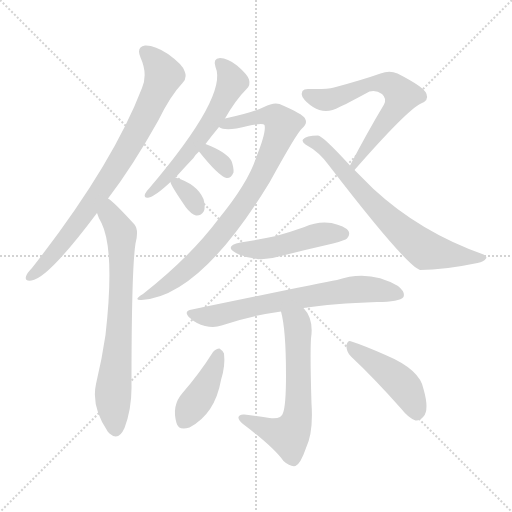
t = 0.00 s
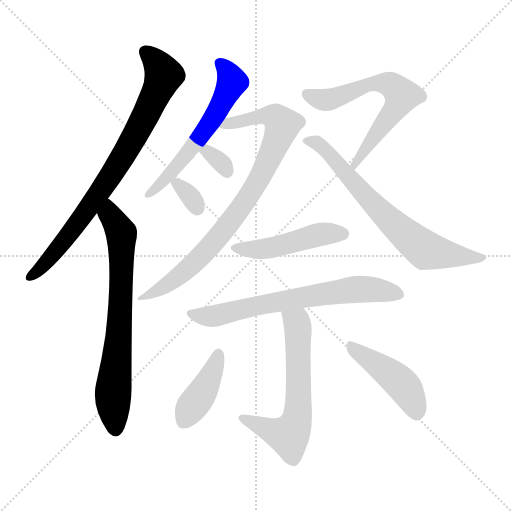
t = 1.94 s
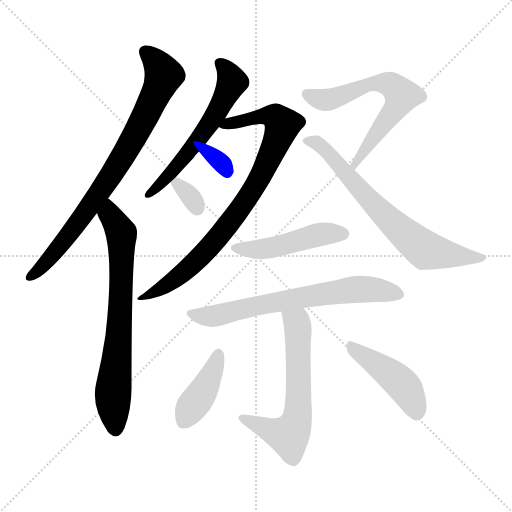
t = 3.88 s
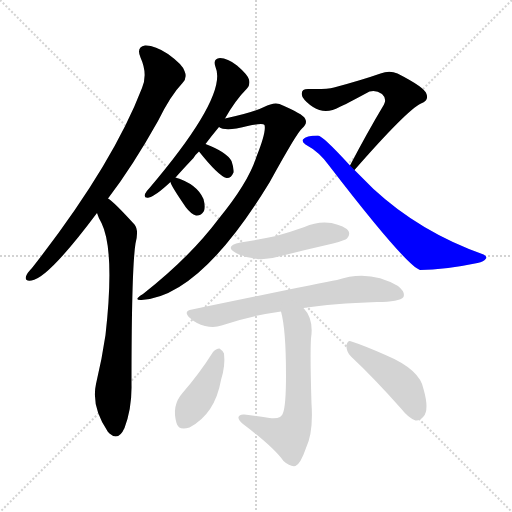
t = 5.82 s
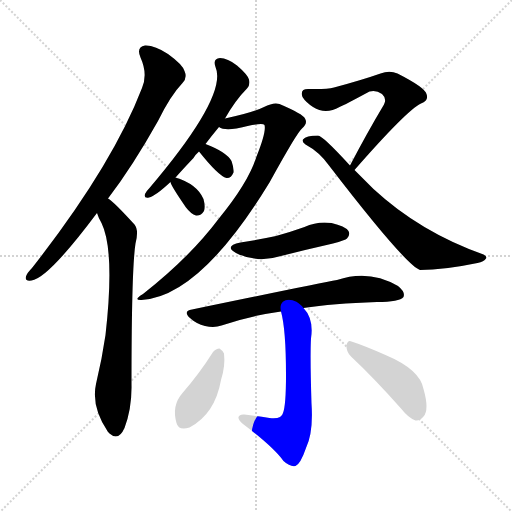
t = 7.75 s
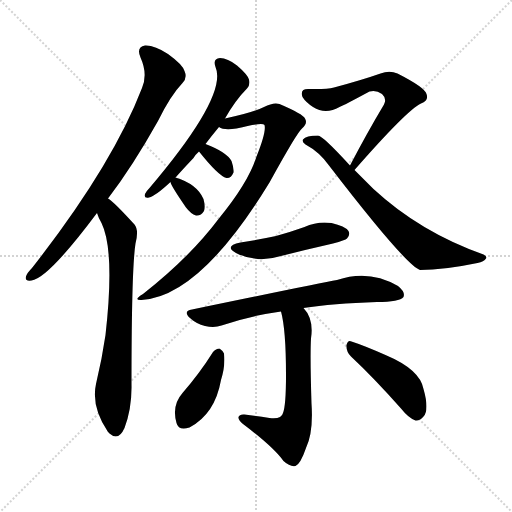
t = 9.69 s

The animated SVG that drew these frames (rendered in a browser with its animation timeline set to each time). Animation: 13 CSS @keyframes rules; one cycle of 9.69 s.

<svg version="1.1" viewBox="0 0 1024 1024" xmlns="http://www.w3.org/2000/svg">
  <g stroke="lightgray" stroke-dasharray="1,1" stroke-width="1" transform="scale(4, 4)">
    <line x1="0" y1="0" x2="256" y2="256"></line>
    <line x1="256" y1="0" x2="0" y2="256"></line>
    <line x1="128" y1="0" x2="128" y2="256"></line>
    <line x1="0" y1="128" x2="256" y2="128"></line>
  </g>
<g transform="scale(1, -1) translate(0, -900)">
   <style type="text/css">
    @keyframes keyframes0 {
      from {
       stroke: blue;
       stroke-dashoffset: 801;
       stroke-width: 128;
       }
       72% {
       animation-timing-function: step-end;
       stroke: blue;
       stroke-dashoffset: 0;
       stroke-width: 128;
       }
       to {
       stroke: black;
       stroke-width: 1024;
       }
       }
       #make-me-a-hanzi-animation-0 {
         animation: keyframes0 0.901855s both;
         animation-delay: 0.000000s;
         animation-timing-function: linear;
       }
    @keyframes keyframes1 {
      from {
       stroke: blue;
       stroke-dashoffset: 715;
       stroke-width: 128;
       }
       70% {
       animation-timing-function: step-end;
       stroke: blue;
       stroke-dashoffset: 0;
       stroke-width: 128;
       }
       to {
       stroke: black;
       stroke-width: 1024;
       }
       }
       #make-me-a-hanzi-animation-1 {
         animation: keyframes1 0.831868s both;
         animation-delay: 0.901855s;
         animation-timing-function: linear;
       }
    @keyframes keyframes2 {
      from {
       stroke: blue;
       stroke-dashoffset: 582;
       stroke-width: 128;
       }
       65% {
       animation-timing-function: step-end;
       stroke: blue;
       stroke-dashoffset: 0;
       stroke-width: 128;
       }
       to {
       stroke: black;
       stroke-width: 1024;
       }
       }
       #make-me-a-hanzi-animation-2 {
         animation: keyframes2 0.723633s both;
         animation-delay: 1.733724s;
         animation-timing-function: linear;
       }
    @keyframes keyframes3 {
      from {
       stroke: blue;
       stroke-dashoffset: 839;
       stroke-width: 128;
       }
       73% {
       animation-timing-function: step-end;
       stroke: blue;
       stroke-dashoffset: 0;
       stroke-width: 128;
       }
       to {
       stroke: black;
       stroke-width: 1024;
       }
       }
       #make-me-a-hanzi-animation-3 {
         animation: keyframes3 0.932780s both;
         animation-delay: 2.457357s;
         animation-timing-function: linear;
       }
    @keyframes keyframes4 {
      from {
       stroke: blue;
       stroke-dashoffset: 317;
       stroke-width: 128;
       }
       51% {
       animation-timing-function: step-end;
       stroke: blue;
       stroke-dashoffset: 0;
       stroke-width: 128;
       }
       to {
       stroke: black;
       stroke-width: 1024;
       }
       }
       #make-me-a-hanzi-animation-4 {
         animation: keyframes4 0.507975s both;
         animation-delay: 3.390137s;
         animation-timing-function: linear;
       }
    @keyframes keyframes5 {
      from {
       stroke: blue;
       stroke-dashoffset: 325;
       stroke-width: 128;
       }
       51% {
       animation-timing-function: step-end;
       stroke: blue;
       stroke-dashoffset: 0;
       stroke-width: 128;
       }
       to {
       stroke: black;
       stroke-width: 1024;
       }
       }
       #make-me-a-hanzi-animation-5 {
         animation: keyframes5 0.514486s both;
         animation-delay: 3.898112s;
         animation-timing-function: linear;
       }
    @keyframes keyframes6 {
      from {
       stroke: blue;
       stroke-dashoffset: 628;
       stroke-width: 128;
       }
       67% {
       animation-timing-function: step-end;
       stroke: blue;
       stroke-dashoffset: 0;
       stroke-width: 128;
       }
       to {
       stroke: black;
       stroke-width: 1024;
       }
       }
       #make-me-a-hanzi-animation-6 {
         animation: keyframes6 0.761068s both;
         animation-delay: 4.412598s;
         animation-timing-function: linear;
       }
    @keyframes keyframes7 {
      from {
       stroke: blue;
       stroke-dashoffset: 697;
       stroke-width: 128;
       }
       69% {
       animation-timing-function: step-end;
       stroke: blue;
       stroke-dashoffset: 0;
       stroke-width: 128;
       }
       to {
       stroke: black;
       stroke-width: 1024;
       }
       }
       #make-me-a-hanzi-animation-7 {
         animation: keyframes7 0.817220s both;
         animation-delay: 5.173665s;
         animation-timing-function: linear;
       }
    @keyframes keyframes8 {
      from {
       stroke: blue;
       stroke-dashoffset: 473;
       stroke-width: 128;
       }
       61% {
       animation-timing-function: step-end;
       stroke: blue;
       stroke-dashoffset: 0;
       stroke-width: 128;
       }
       to {
       stroke: black;
       stroke-width: 1024;
       }
       }
       #make-me-a-hanzi-animation-8 {
         animation: keyframes8 0.634928s both;
         animation-delay: 5.990885s;
         animation-timing-function: linear;
       }
    @keyframes keyframes9 {
      from {
       stroke: blue;
       stroke-dashoffset: 679;
       stroke-width: 128;
       }
       69% {
       animation-timing-function: step-end;
       stroke: blue;
       stroke-dashoffset: 0;
       stroke-width: 128;
       }
       to {
       stroke: black;
       stroke-width: 1024;
       }
       }
       #make-me-a-hanzi-animation-9 {
         animation: keyframes9 0.802572s both;
         animation-delay: 6.625814s;
         animation-timing-function: linear;
       }
    @keyframes keyframes10 {
      from {
       stroke: blue;
       stroke-dashoffset: 614;
       stroke-width: 128;
       }
       67% {
       animation-timing-function: step-end;
       stroke: blue;
       stroke-dashoffset: 0;
       stroke-width: 128;
       }
       to {
       stroke: black;
       stroke-width: 1024;
       }
       }
       #make-me-a-hanzi-animation-10 {
         animation: keyframes10 0.749674s both;
         animation-delay: 7.428385s;
         animation-timing-function: linear;
       }
    @keyframes keyframes11 {
      from {
       stroke: blue;
       stroke-dashoffset: 406;
       stroke-width: 128;
       }
       57% {
       animation-timing-function: step-end;
       stroke: blue;
       stroke-dashoffset: 0;
       stroke-width: 128;
       }
       to {
       stroke: black;
       stroke-width: 1024;
       }
       }
       #make-me-a-hanzi-animation-11 {
         animation: keyframes11 0.580404s both;
         animation-delay: 8.178060s;
         animation-timing-function: linear;
       }
    @keyframes keyframes12 {
      from {
       stroke: blue;
       stroke-dashoffset: 445;
       stroke-width: 128;
       }
       59% {
       animation-timing-function: step-end;
       stroke: blue;
       stroke-dashoffset: 0;
       stroke-width: 128;
       }
       to {
       stroke: black;
       stroke-width: 1024;
       }
       }
       #make-me-a-hanzi-animation-12 {
         animation: keyframes12 0.612142s both;
         animation-delay: 8.758464s;
         animation-timing-function: linear;
       }
</style>
<path d="M 216.0 503.0 Q 265.0 567.0 316.0 658.0 Q 341.0 709.0 365.0 734.0 Q 375.0 744.0 369.0 758.0 Q 365.0 771.0 336.0 792.0 Q 309.0 810.0 290.0 809.0 Q 272.0 806.0 281.0 785.0 Q 296.0 752.0 284.0 724.0 Q 224.0 568.0 64.0 364.0 Q 54.0 354.0 52.0 347.0 Q 49.0 337.0 63.0 339.0 Q 96.0 343.0 194.0 474.0 L 216.0 503.0 Z" fill="lightgray"></path> 
<path d="M 194.0 474.0 Q 197.0 464.0 203.0 454.0 Q 230.0 399.0 211.0 230.0 Q 204.0 182.0 192.0 132.0 Q 182.0 87.0 216.0 36.0 Q 217.0 36.0 219.0 33.0 Q 237.0 17.0 249.0 44.0 Q 264.0 84.0 263.0 131.0 Q 263.0 362.0 271.0 413.0 Q 278.0 440.0 269.0 451.0 Q 227.0 497.0 216.0 503.0 C 193.0 522.0 183.0 502.0 194.0 474.0 Z" fill="lightgray"></path> 
<path d="M 351.0 545.0 Q 367.0 563.0 387.0 584.0 Q 391.0 591.0 398.0 597.0 L 411.0 612.0 Q 423.0 628.0 438.0 646.0 L 450.0 663.0 Q 471.0 700.0 494.0 723.0 Q 501.0 730.0 498.0 741.0 Q 495.0 751.0 474.0 769.0 Q 455.0 784.0 440.0 784.0 Q 425.0 783.0 431.0 766.0 Q 456.0 709.0 299.0 524.0 Q 292.0 517.0 290.0 512.0 Q 287.0 503.0 298.0 505.0 Q 311.0 508.0 341.0 536.0 L 351.0 545.0 Z" fill="lightgray"></path> 
<path d="M 438.0 646.0 Q 447.0 639.0 473.0 643.0 Q 525.0 656.0 529.0 650.0 Q 533.0 637.0 513.0 587.0 Q 497.0 535.0 437.0 462.0 Q 380.0 386.0 286.0 312.0 Q 265.0 299.0 283.0 300.0 Q 400.0 307.0 539.0 535.0 Q 594.0 635.0 604.0 643.0 Q 616.0 653.0 610.0 663.0 Q 606.0 672.0 559.0 692.0 Q 547.0 696.0 528.0 686.0 Q 504.0 674.0 450.0 663.0 C 421.0 657.0 409.0 653.0 438.0 646.0 Z" fill="lightgray"></path> 
<path d="M 398.0 597.0 Q 437.0 548.0 453.0 544.0 Q 462.0 543.0 467.0 555.0 Q 468.0 564.0 463.0 578.0 Q 453.0 596.0 411.0 612.0 C 383.0 623.0 379.0 620.0 398.0 597.0 Z" fill="lightgray"></path> 
<path d="M 341.0 536.0 Q 341.0 530.0 372.0 485.0 Q 382.0 472.0 392.0 469.0 Q 402.0 468.0 408.0 478.0 Q 411.0 487.0 407.0 502.0 Q 394.0 532.0 351.0 545.0 C 337.0 549.0 337.0 549.0 341.0 536.0 Z" fill="lightgray"></path> 
<path d="M 709.0 560.0 Q 814.0 680.0 842.0 693.0 Q 858.0 699.0 853.0 712.0 Q 850.0 725.0 795.0 753.0 Q 779.0 760.0 761.0 753.0 Q 724.0 740.0 668.0 725.0 Q 653.0 721.0 618.0 722.0 Q 599.0 723.0 605.0 706.0 Q 611.0 696.0 626.0 686.0 Q 651.0 670.0 679.0 686.0 Q 689.0 690.0 739.0 717.0 Q 752.0 721.0 764.0 712.0 Q 774.0 703.0 768.0 691.0 Q 735.0 636.0 700.0 569.0 C 686.0 542.0 689.0 537.0 709.0 560.0 Z" fill="lightgray"></path> 
<path d="M 700.0 569.0 Q 645.0 629.0 636.0 629.0 Q 612.0 629.0 606.0 621.0 Q 603.0 617.0 611.0 611.0 Q 639.0 596.0 658.0 569.0 Q 811.0 370.0 840.0 360.0 Q 888.0 360.0 955.0 374.0 Q 968.0 377.0 972.0 383.0 Q 975.0 387.0 967.0 391.0 Q 840.0 436.0 747.0 522.0 Q 729.0 540.0 709.0 560.0 L 700.0 569.0 Z" fill="lightgray"></path> 
<path d="M 481.0 415.0 Q 447.0 408.0 472.0 394.0 Q 514.0 373.0 562.0 388.0 Q 613.0 401.0 666.0 413.0 Q 691.0 420.0 694.0 423.0 Q 701.0 430.0 697.0 438.0 Q 690.0 448.0 663.0 454.0 Q 635.0 458.0 609.0 446.0 Q 581.0 436.0 552.0 428.0 Q 519.0 421.0 481.0 415.0 Z" fill="lightgray"></path> 
<path d="M 607.0 284.0 Q 665.0 293.0 754.0 296.0 Q 799.0 296.0 807.0 306.0 Q 811.0 316.0 796.0 328.0 Q 738.0 362.0 674.0 340.0 Q 635.0 333.0 384.0 281.0 Q 365.0 278.0 380.0 264.0 Q 393.0 252.0 410.0 248.0 Q 429.0 244.0 443.0 249.0 Q 498.0 268.0 562.0 277.0 L 607.0 284.0 Z" fill="lightgray"></path> 
<path d="M 562.0 277.0 Q 572.0 241.0 572.0 150.0 Q 572.0 89.0 566.0 74.0 Q 563.0 61.0 539.0 64.0 Q 514.0 68.0 489.0 71.0 Q 479.0 72.0 477.0 66.0 Q 476.0 60.0 486.0 52.0 Q 547.0 6.0 567.0 -22.0 Q 580.0 -34.0 591.0 -32.0 Q 601.0 -28.0 612.0 4.0 Q 627.0 35.0 623.0 93.0 Q 620.0 189.0 622.0 223.0 Q 628.0 262.0 607.0 284.0 C 589.0 308.0 555.0 306.0 562.0 277.0 Z" fill="lightgray"></path> 
<path d="M 426.0 196.0 Q 399.0 153.0 365.0 114.0 Q 343.0 89.0 353.0 54.0 Q 357.0 38.0 379.0 45.0 Q 430.0 72.0 442.0 140.0 Q 451.0 168.0 448.0 193.0 Q 444.0 200.0 439.0 203.0 Q 432.0 203.0 426.0 196.0 Z" fill="lightgray"></path> 
<path d="M 702.0 187.0 Q 748.0 144.0 802.0 83.0 Q 817.0 64.0 831.0 59.0 Q 840.0 58.0 847.0 67.0 Q 859.0 80.0 847.0 122.0 Q 840.0 161.0 771.0 190.0 Q 728.0 209.0 703.0 217.0 Q 696.0 221.0 693.0 210.0 Q 692.0 197.0 702.0 187.0 Z" fill="lightgray"></path> 
      <clipPath id="make-me-a-hanzi-clip-0">
      <path d="M 216.0 503.0 Q 265.0 567.0 316.0 658.0 Q 341.0 709.0 365.0 734.0 Q 375.0 744.0 369.0 758.0 Q 365.0 771.0 336.0 792.0 Q 309.0 810.0 290.0 809.0 Q 272.0 806.0 281.0 785.0 Q 296.0 752.0 284.0 724.0 Q 224.0 568.0 64.0 364.0 Q 54.0 354.0 52.0 347.0 Q 49.0 337.0 63.0 339.0 Q 96.0 343.0 194.0 474.0 L 216.0 503.0 Z" fill="lightgray"></path>
      </clipPath>
      <path clip-path="url(#make-me-a-hanzi-clip-0)" d="M 291.0 795.0 L 328.0 750.0 L 289.0 664.0 L 242.0 580.0 L 172.0 474.0 L 97.0 380.0 L 61.0 347.0 " fill="none" id="make-me-a-hanzi-animation-0" stroke-dasharray="673 1346" stroke-linecap="round"></path>

      <clipPath id="make-me-a-hanzi-clip-1">
      <path d="M 194.0 474.0 Q 197.0 464.0 203.0 454.0 Q 230.0 399.0 211.0 230.0 Q 204.0 182.0 192.0 132.0 Q 182.0 87.0 216.0 36.0 Q 217.0 36.0 219.0 33.0 Q 237.0 17.0 249.0 44.0 Q 264.0 84.0 263.0 131.0 Q 263.0 362.0 271.0 413.0 Q 278.0 440.0 269.0 451.0 Q 227.0 497.0 216.0 503.0 C 193.0 522.0 183.0 502.0 194.0 474.0 Z" fill="lightgray"></path>
      </clipPath>
      <path clip-path="url(#make-me-a-hanzi-clip-1)" d="M 215.0 496.0 L 220.0 469.0 L 243.0 434.0 L 242.0 309.0 L 226.0 110.0 L 232.0 45.0 " fill="none" id="make-me-a-hanzi-animation-1" stroke-dasharray="587 1174" stroke-linecap="round"></path>

      <clipPath id="make-me-a-hanzi-clip-2">
      <path d="M 351.0 545.0 Q 367.0 563.0 387.0 584.0 Q 391.0 591.0 398.0 597.0 L 411.0 612.0 Q 423.0 628.0 438.0 646.0 L 450.0 663.0 Q 471.0 700.0 494.0 723.0 Q 501.0 730.0 498.0 741.0 Q 495.0 751.0 474.0 769.0 Q 455.0 784.0 440.0 784.0 Q 425.0 783.0 431.0 766.0 Q 456.0 709.0 299.0 524.0 Q 292.0 517.0 290.0 512.0 Q 287.0 503.0 298.0 505.0 Q 311.0 508.0 341.0 536.0 L 351.0 545.0 Z" fill="lightgray"></path>
      </clipPath>
      <path clip-path="url(#make-me-a-hanzi-clip-2)" d="M 439.0 773.0 L 456.0 756.0 L 464.0 735.0 L 437.0 680.0 L 372.0 589.0 L 331.0 548.0 L 327.0 537.0 L 299.0 514.0 " fill="none" id="make-me-a-hanzi-animation-2" stroke-dasharray="454 908" stroke-linecap="round"></path>

      <clipPath id="make-me-a-hanzi-clip-3">
      <path d="M 438.0 646.0 Q 447.0 639.0 473.0 643.0 Q 525.0 656.0 529.0 650.0 Q 533.0 637.0 513.0 587.0 Q 497.0 535.0 437.0 462.0 Q 380.0 386.0 286.0 312.0 Q 265.0 299.0 283.0 300.0 Q 400.0 307.0 539.0 535.0 Q 594.0 635.0 604.0 643.0 Q 616.0 653.0 610.0 663.0 Q 606.0 672.0 559.0 692.0 Q 547.0 696.0 528.0 686.0 Q 504.0 674.0 450.0 663.0 C 421.0 657.0 409.0 653.0 438.0 646.0 Z" fill="lightgray"></path>
      </clipPath>
      <path clip-path="url(#make-me-a-hanzi-clip-3)" d="M 444.0 648.0 L 544.0 668.0 L 558.0 661.0 L 564.0 648.0 L 528.0 557.0 L 455.0 447.0 L 387.0 372.0 L 336.0 331.0 L 288.0 305.0 " fill="none" id="make-me-a-hanzi-animation-3" stroke-dasharray="711 1422" stroke-linecap="round"></path>

      <clipPath id="make-me-a-hanzi-clip-4">
      <path d="M 398.0 597.0 Q 437.0 548.0 453.0 544.0 Q 462.0 543.0 467.0 555.0 Q 468.0 564.0 463.0 578.0 Q 453.0 596.0 411.0 612.0 C 383.0 623.0 379.0 620.0 398.0 597.0 Z" fill="lightgray"></path>
      </clipPath>
      <path clip-path="url(#make-me-a-hanzi-clip-4)" d="M 411.0 593.0 L 417.0 595.0 L 440.0 577.0 L 454.0 556.0 " fill="none" id="make-me-a-hanzi-animation-4" stroke-dasharray="189 378" stroke-linecap="round"></path>

      <clipPath id="make-me-a-hanzi-clip-5">
      <path d="M 341.0 536.0 Q 341.0 530.0 372.0 485.0 Q 382.0 472.0 392.0 469.0 Q 402.0 468.0 408.0 478.0 Q 411.0 487.0 407.0 502.0 Q 394.0 532.0 351.0 545.0 C 337.0 549.0 337.0 549.0 341.0 536.0 Z" fill="lightgray"></path>
      </clipPath>
      <path clip-path="url(#make-me-a-hanzi-clip-5)" d="M 350.0 536.0 L 375.0 514.0 L 394.0 484.0 " fill="none" id="make-me-a-hanzi-animation-5" stroke-dasharray="197 394" stroke-linecap="round"></path>

      <clipPath id="make-me-a-hanzi-clip-6">
      <path d="M 709.0 560.0 Q 814.0 680.0 842.0 693.0 Q 858.0 699.0 853.0 712.0 Q 850.0 725.0 795.0 753.0 Q 779.0 760.0 761.0 753.0 Q 724.0 740.0 668.0 725.0 Q 653.0 721.0 618.0 722.0 Q 599.0 723.0 605.0 706.0 Q 611.0 696.0 626.0 686.0 Q 651.0 670.0 679.0 686.0 Q 689.0 690.0 739.0 717.0 Q 752.0 721.0 764.0 712.0 Q 774.0 703.0 768.0 691.0 Q 735.0 636.0 700.0 569.0 C 686.0 542.0 689.0 537.0 709.0 560.0 Z" fill="lightgray"></path>
      </clipPath>
      <path clip-path="url(#make-me-a-hanzi-clip-6)" d="M 614.0 712.0 L 642.0 701.0 L 664.0 702.0 L 736.0 731.0 L 761.0 734.0 L 783.0 730.0 L 804.0 709.0 L 712.0 572.0 " fill="none" id="make-me-a-hanzi-animation-6" stroke-dasharray="500 1000" stroke-linecap="round"></path>

      <clipPath id="make-me-a-hanzi-clip-7">
      <path d="M 700.0 569.0 Q 645.0 629.0 636.0 629.0 Q 612.0 629.0 606.0 621.0 Q 603.0 617.0 611.0 611.0 Q 639.0 596.0 658.0 569.0 Q 811.0 370.0 840.0 360.0 Q 888.0 360.0 955.0 374.0 Q 968.0 377.0 972.0 383.0 Q 975.0 387.0 967.0 391.0 Q 840.0 436.0 747.0 522.0 Q 729.0 540.0 709.0 560.0 L 700.0 569.0 Z" fill="lightgray"></path>
      </clipPath>
      <path clip-path="url(#make-me-a-hanzi-clip-7)" d="M 614.0 619.0 L 635.0 613.0 L 653.0 598.0 L 743.0 494.0 L 851.0 400.0 L 965.0 384.0 " fill="none" id="make-me-a-hanzi-animation-7" stroke-dasharray="569 1138" stroke-linecap="round"></path>

      <clipPath id="make-me-a-hanzi-clip-8">
      <path d="M 481.0 415.0 Q 447.0 408.0 472.0 394.0 Q 514.0 373.0 562.0 388.0 Q 613.0 401.0 666.0 413.0 Q 691.0 420.0 694.0 423.0 Q 701.0 430.0 697.0 438.0 Q 690.0 448.0 663.0 454.0 Q 635.0 458.0 609.0 446.0 Q 581.0 436.0 552.0 428.0 Q 519.0 421.0 481.0 415.0 Z" fill="lightgray"></path>
      </clipPath>
      <path clip-path="url(#make-me-a-hanzi-clip-8)" d="M 474.0 406.0 L 484.0 401.0 L 536.0 403.0 L 644.0 432.0 L 686.0 432.0 " fill="none" id="make-me-a-hanzi-animation-8" stroke-dasharray="345 690" stroke-linecap="round"></path>

      <clipPath id="make-me-a-hanzi-clip-9">
      <path d="M 607.0 284.0 Q 665.0 293.0 754.0 296.0 Q 799.0 296.0 807.0 306.0 Q 811.0 316.0 796.0 328.0 Q 738.0 362.0 674.0 340.0 Q 635.0 333.0 384.0 281.0 Q 365.0 278.0 380.0 264.0 Q 393.0 252.0 410.0 248.0 Q 429.0 244.0 443.0 249.0 Q 498.0 268.0 562.0 277.0 L 607.0 284.0 Z" fill="lightgray"></path>
      </clipPath>
      <path clip-path="url(#make-me-a-hanzi-clip-9)" d="M 382.0 273.0 L 433.0 269.0 L 494.0 286.0 L 702.0 321.0 L 753.0 321.0 L 799.0 311.0 " fill="none" id="make-me-a-hanzi-animation-9" stroke-dasharray="551 1102" stroke-linecap="round"></path>

      <clipPath id="make-me-a-hanzi-clip-10">
      <path d="M 562.0 277.0 Q 572.0 241.0 572.0 150.0 Q 572.0 89.0 566.0 74.0 Q 563.0 61.0 539.0 64.0 Q 514.0 68.0 489.0 71.0 Q 479.0 72.0 477.0 66.0 Q 476.0 60.0 486.0 52.0 Q 547.0 6.0 567.0 -22.0 Q 580.0 -34.0 591.0 -32.0 Q 601.0 -28.0 612.0 4.0 Q 627.0 35.0 623.0 93.0 Q 620.0 189.0 622.0 223.0 Q 628.0 262.0 607.0 284.0 C 589.0 308.0 555.0 306.0 562.0 277.0 Z" fill="lightgray"></path>
      </clipPath>
      <path clip-path="url(#make-me-a-hanzi-clip-10)" d="M 570.0 274.0 L 596.0 246.0 L 598.0 103.0 L 591.0 52.0 L 575.0 29.0 L 501.0 54.0 L 485.0 65.0 " fill="none" id="make-me-a-hanzi-animation-10" stroke-dasharray="486 972" stroke-linecap="round"></path>

      <clipPath id="make-me-a-hanzi-clip-11">
      <path d="M 426.0 196.0 Q 399.0 153.0 365.0 114.0 Q 343.0 89.0 353.0 54.0 Q 357.0 38.0 379.0 45.0 Q 430.0 72.0 442.0 140.0 Q 451.0 168.0 448.0 193.0 Q 444.0 200.0 439.0 203.0 Q 432.0 203.0 426.0 196.0 Z" fill="lightgray"></path>
      </clipPath>
      <path clip-path="url(#make-me-a-hanzi-clip-11)" d="M 437.0 192.0 L 410.0 124.0 L 369.0 59.0 " fill="none" id="make-me-a-hanzi-animation-11" stroke-dasharray="278 556" stroke-linecap="round"></path>

      <clipPath id="make-me-a-hanzi-clip-12">
      <path d="M 702.0 187.0 Q 748.0 144.0 802.0 83.0 Q 817.0 64.0 831.0 59.0 Q 840.0 58.0 847.0 67.0 Q 859.0 80.0 847.0 122.0 Q 840.0 161.0 771.0 190.0 Q 728.0 209.0 703.0 217.0 Q 696.0 221.0 693.0 210.0 Q 692.0 197.0 702.0 187.0 Z" fill="lightgray"></path>
      </clipPath>
      <path clip-path="url(#make-me-a-hanzi-clip-12)" d="M 704.0 205.0 L 802.0 134.0 L 822.0 106.0 L 833.0 74.0 " fill="none" id="make-me-a-hanzi-animation-12" stroke-dasharray="317 634" stroke-linecap="round"></path>

</g>
</svg>
